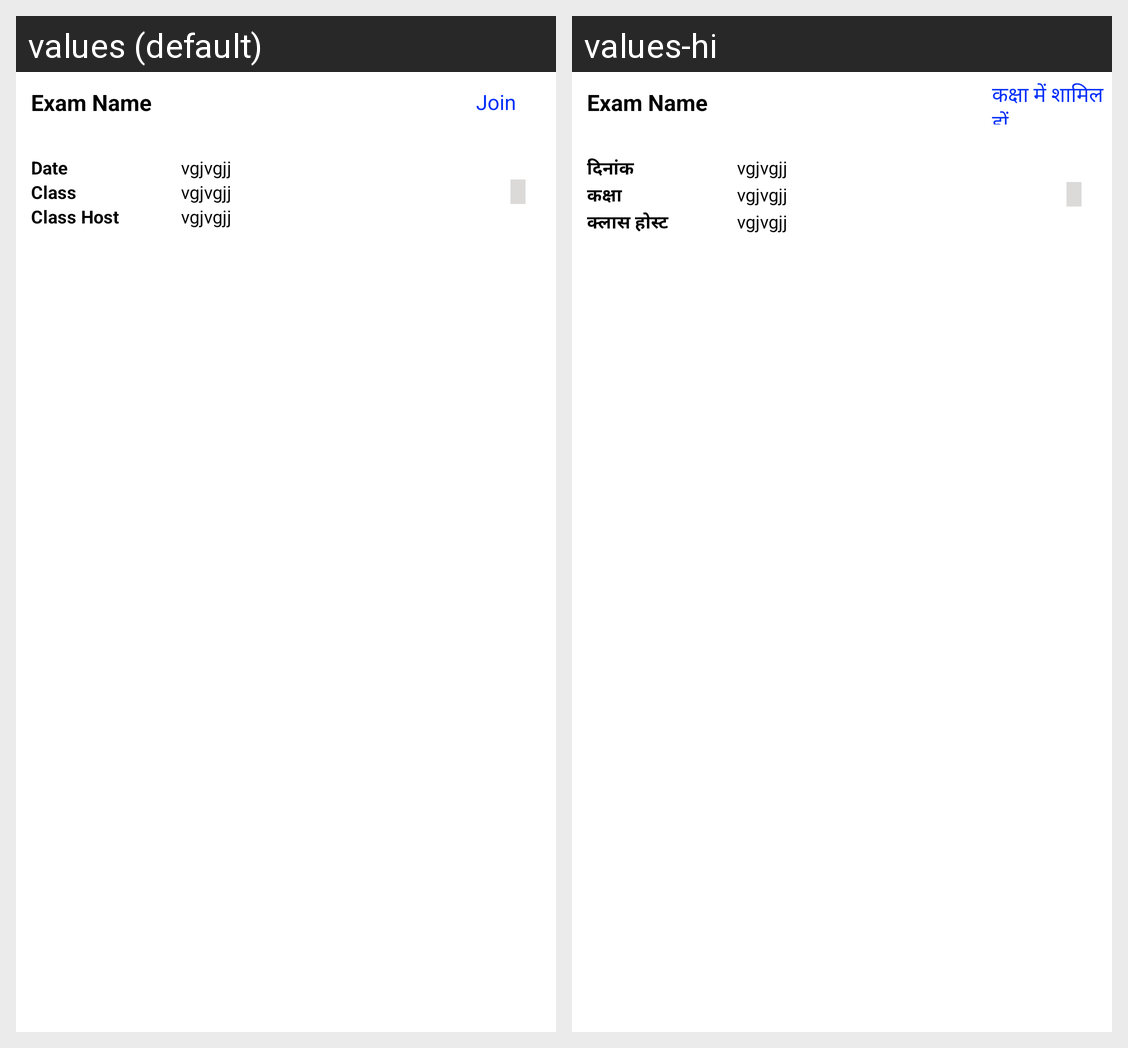

Strings drawn on this Android screen and how each of the app's shown locales translates them:
Android screen res/layout/adapter_student_gmeetliveclass.xml rendered under 2 locales, left to right: values (default), values-hi. Device: Nexus 5 (rendered at 1080×1920; each locale shown at half size, 540×960, under a caption strip naming it); theme AppTheme.
Strings drawn on this screen, with the default value and each locale's value (text and hints the layout hard-codes, and strings that could not be matched under every locale, appear in the picture but are not listed):

join
  values: Join
  values-hi: कक्षा में शामिल हों

date
  values: Date
  values-hi: दिनांक

classes
  values: Class
  values-hi: कक्षा

classhost
  values: Class Host
  values-hi: क्लास होस्ट
